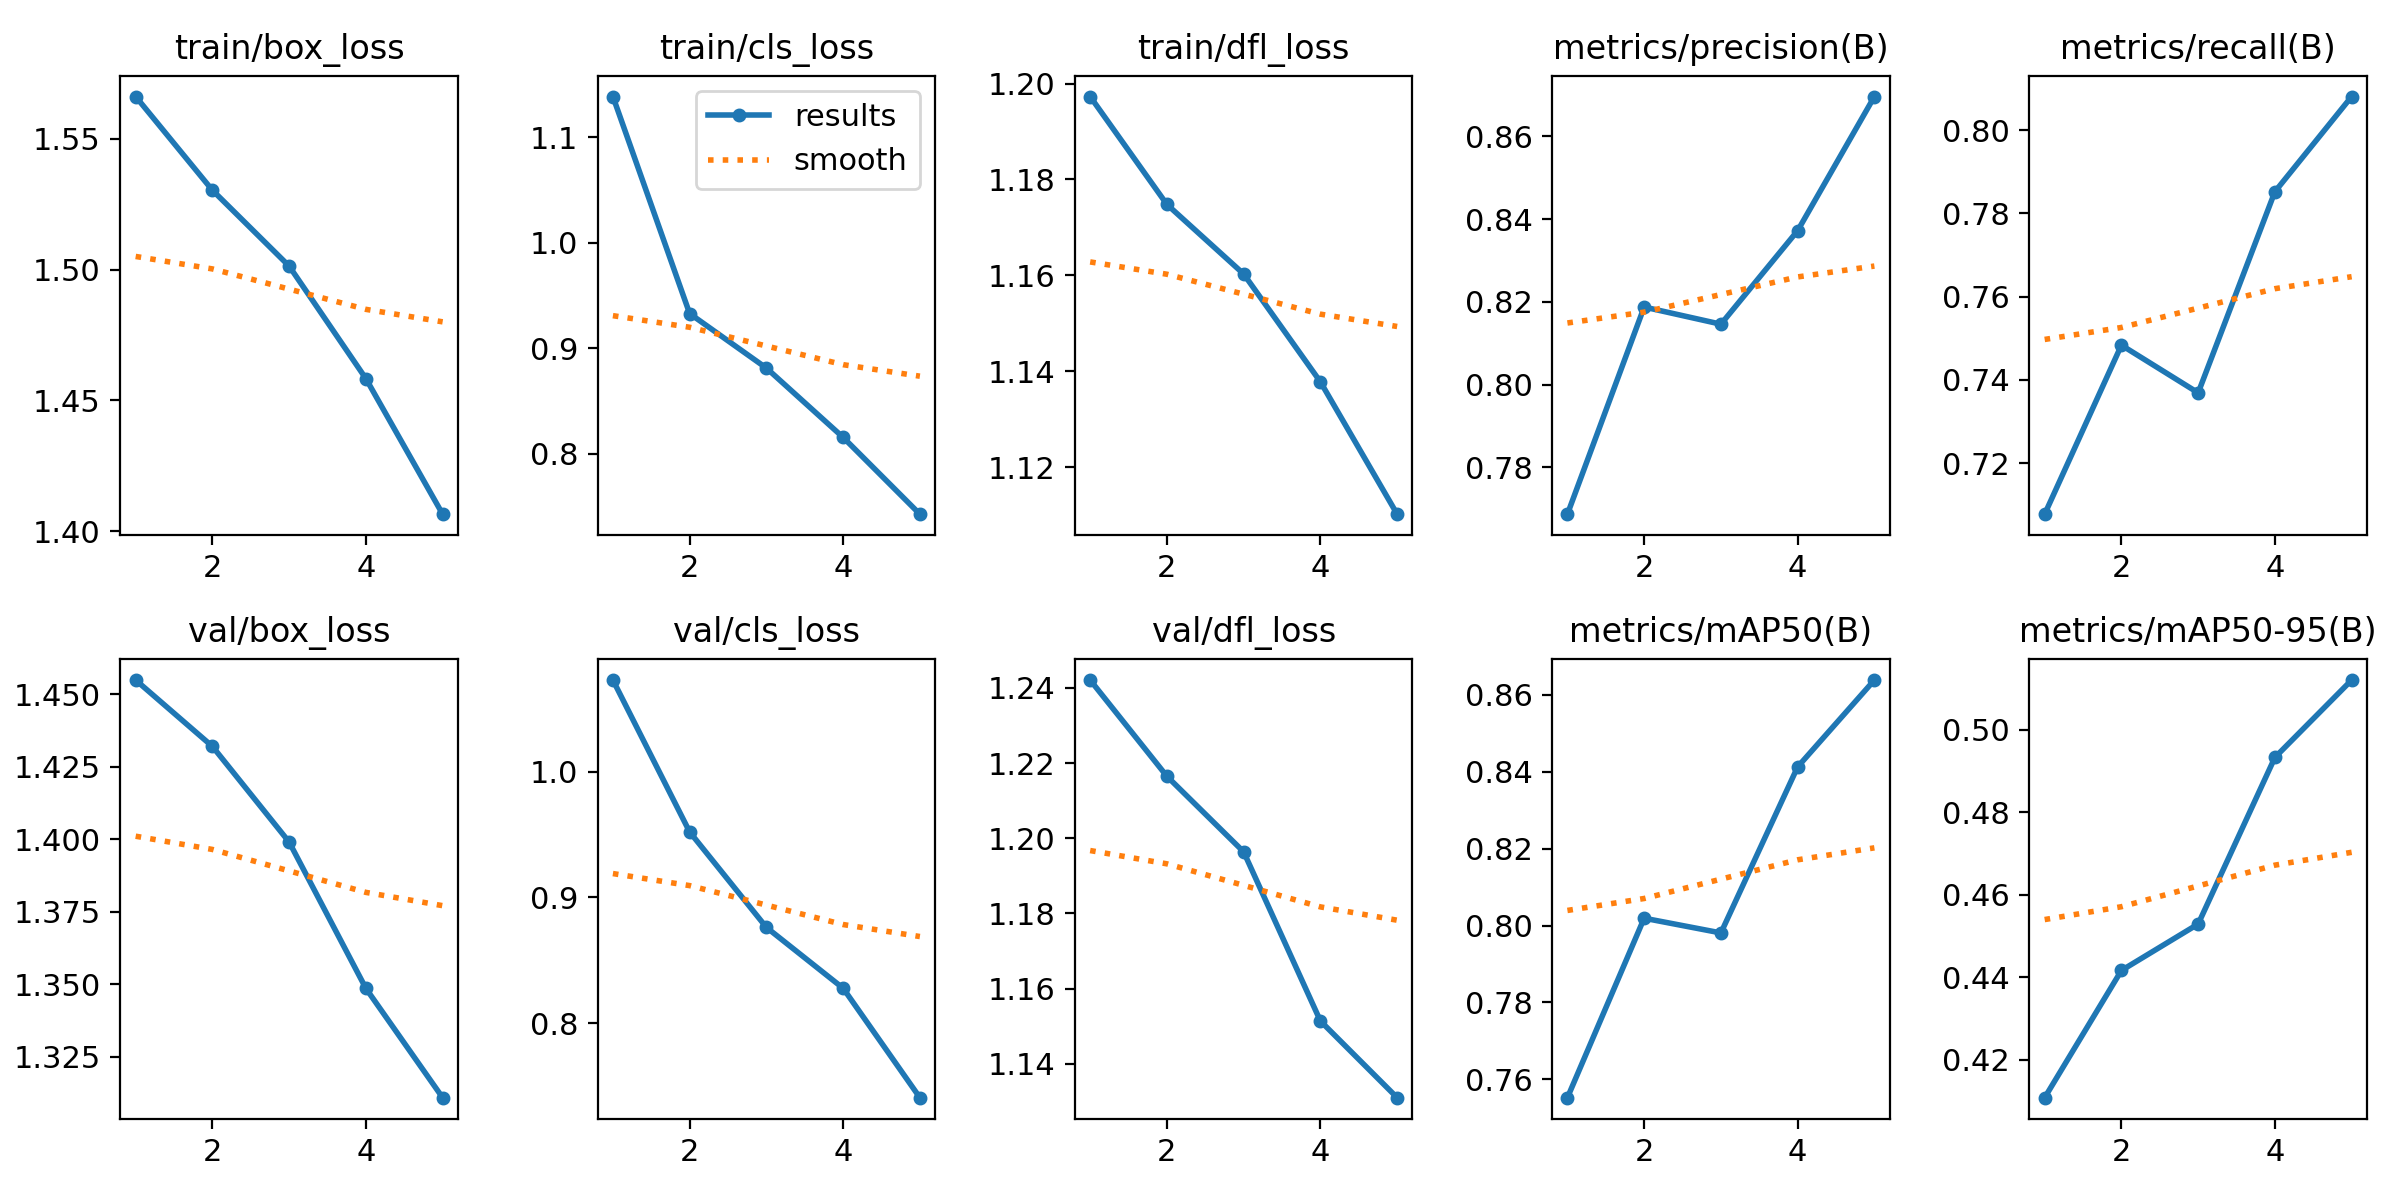

Source data for this figure (header and first rows):
epoch, train/box_loss, train/cls_loss, train/dfl_loss, metrics/precision(B), metrics/recall(B), metrics/mAP50(B), metrics/mAP50-95(B), val/box_loss, val/cls_loss, val/dfl_loss, lr/pg0, lr/pg1, lr/pg2
1, 1.566, 1.139, 1.197, 0.7686, 0.7077, 0.7552, 0.4108, 1.455, 1.073, 1.242, 0.0004163, 0.0004163, 0.0004163
2, 1.53, 0.9331, 1.175, 0.8187, 0.7483, 0.8019, 0.4417, 1.432, 0.9521, 1.216, 0.000668, 0.000668, 0.000668
3, 1.501, 0.8814, 1.16, 0.8146, 0.7369, 0.7981, 0.4529, 1.399, 0.8762, 1.196, 0.0007548, 0.0007548, 0.0007548
4, 1.458, 0.8157, 1.138, 0.8372, 0.7852, 0.8413, 0.4933, 1.349, 0.8278, 1.151, 0.0005075, 0.0005075, 0.0005075
5, 1.407, 0.7429, 1.11, 0.8697, 0.8081, 0.8639, 0.512, 1.311, 0.7408, 1.131, 0.00026, 0.00026, 0.00026
